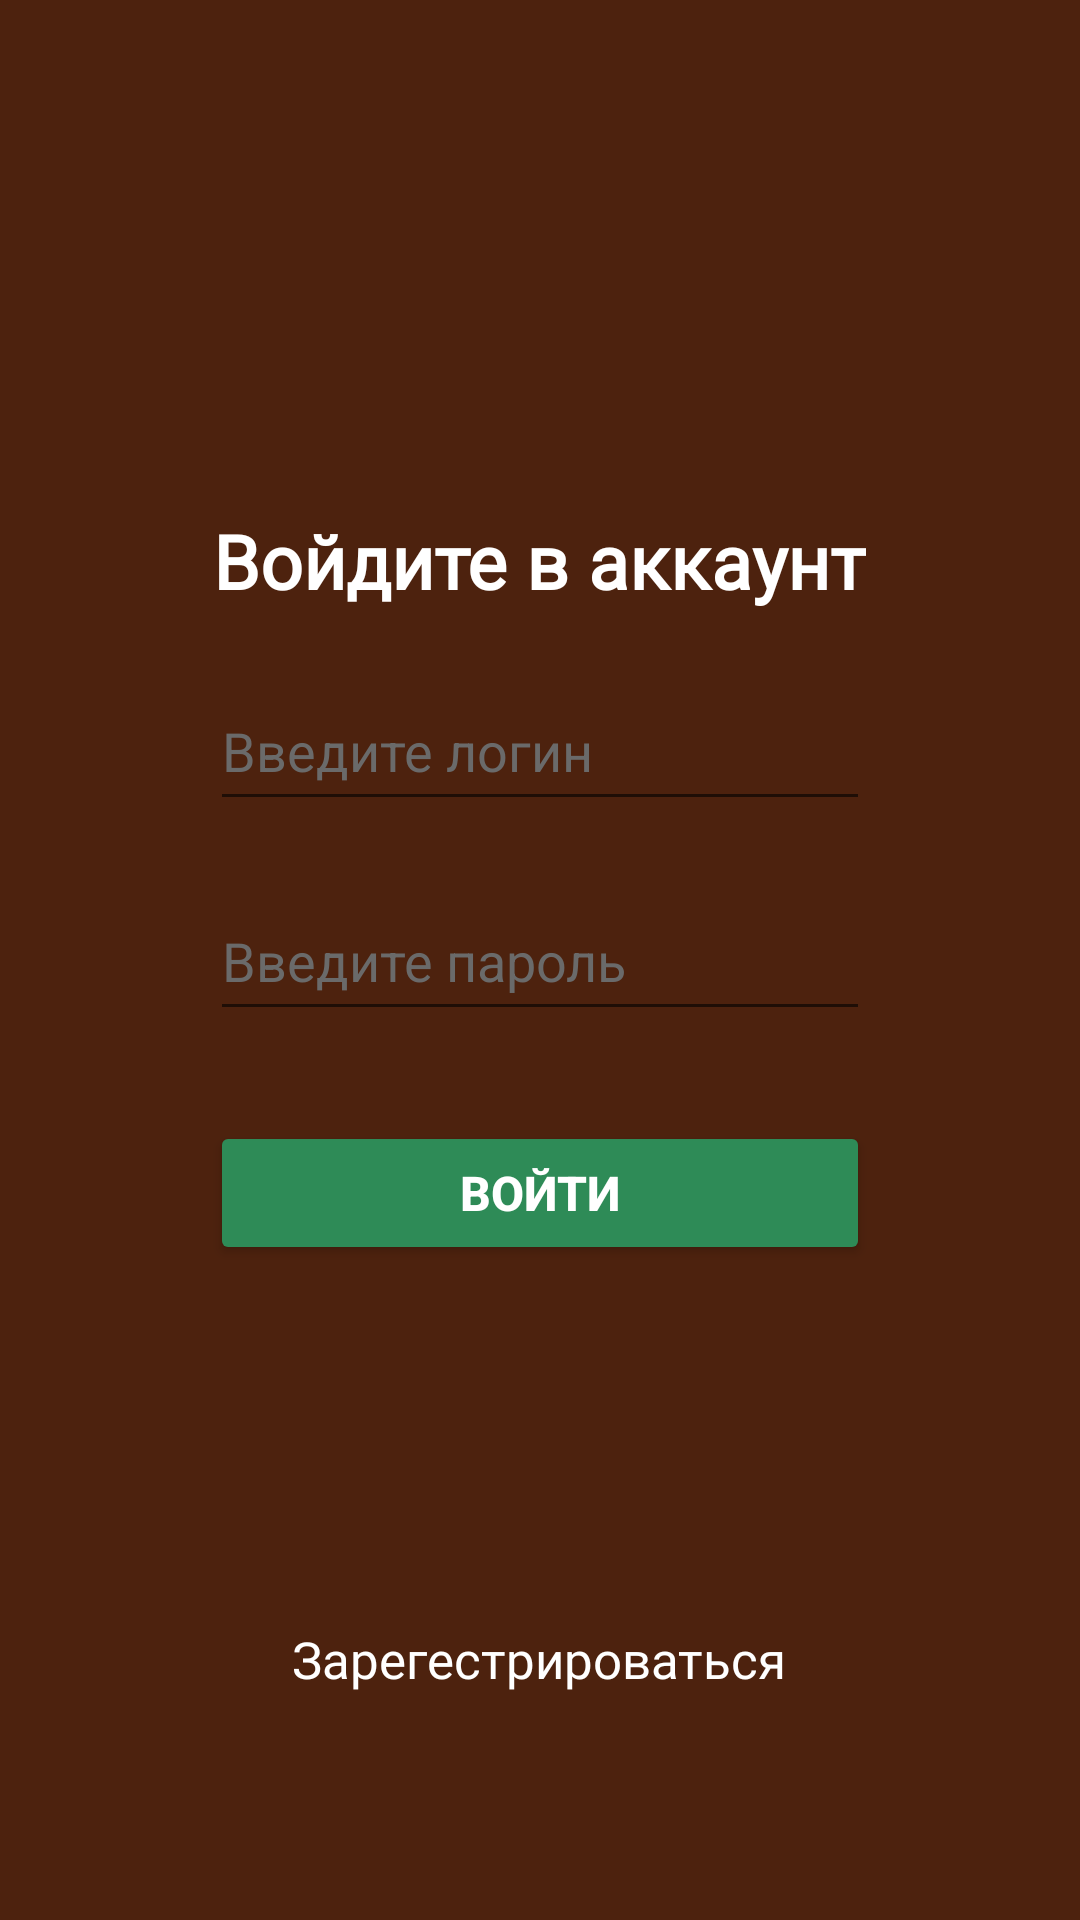

Here is an Android app screen rendered from its layout file. Give the layout XML and the strings, colors and styles it references.
<!-- AndroidManifest.xml: application theme AppThemeColor -->
<!-- res/layout/activity_auth.xml -->
<?xml version="1.0" encoding="utf-8"?>
<LinearLayout xmlns:android="http://schemas.android.com/apk/res/android"
    xmlns:app="http://schemas.android.com/apk/res-auto"
    android:id="@+id/main"
    android:layout_width="match_parent"
    android:layout_height="match_parent"
    android:orientation="vertical"
    android:background="#4D220E"
    >

    <TextView
        android:layout_width="wrap_content"
        android:layout_height="wrap_content"
        android:fontFamily="@font/inter_bold"
        android:textColor="#FFFFFF"
        android:layout_gravity="center"
        android:layout_marginTop="170dp"
        android:textSize="25sp"
        android:textStyle="bold"
        android:text="Войдите в аккаунт" />

    <EditText
        android:id="@+id/user_login_auth"
        android:layout_width="220dp"
        android:layout_height="50dp"
        android:ems="10"
        android:inputType="text"
        android:textColorHint="#6a6a6a"
        android:layout_marginTop="20dp"
        android:layout_gravity="center"
        android:textColor="#FFFFFF"
        android:hint="Введите логин" />

    <EditText
        android:id="@+id/user_pass_auth"
        android:layout_width="220dp"
        android:layout_height="50dp"
        android:ems="10"
        android:inputType="textPassword"
        android:textColorHint="#6a6a6a"
        android:layout_marginTop="20dp"
        android:layout_gravity="center"
        android:textColor="#FFFFFF"
        android:hint="Введите пароль" />

    <Button
        android:id="@+id/button_auth"
        android:layout_width="220dp"
        android:layout_height="wrap_content"
        android:text="Войти"
        android:textStyle="bold"
        android:textSize="16sp"
        android:textColor="#FFFFFF"
        android:layout_gravity="center"
        android:backgroundTint="#2E8B57"
        android:layout_marginTop="30dp"/>

    <TextView
        android:id="@+id/link_to_reg"
        android:layout_width="wrap_content"
        android:layout_height="wrap_content"
        android:layout_gravity="center"
        android:layout_marginTop="120dp"
        android:fontFamily="@font/inter"
        android:text="Зарегестрироваться"
        android:textColor="#FFFFFF"
        android:textSize="17sp" />

</LinearLayout>
<!-- resources referenced by this layout -->
<resources>
  <style name="AppThemeColor" parent="Theme.MaterialComponents.Light.NoActionBar">
          <item name="colorPrimary">@color/white</item>
          <item name="colorPrimaryDark">@color/white</item>
          <item name="colorAccent">@color/black</item>
          <item name="android:windowLightStatusBar">true</item>
          <item name="android:navigationBarColor">@color/white</item>
  
  
      </style>
  <color name="white">#FFFFFF</color>
  <color name="black">#000000</color>
</resources>
